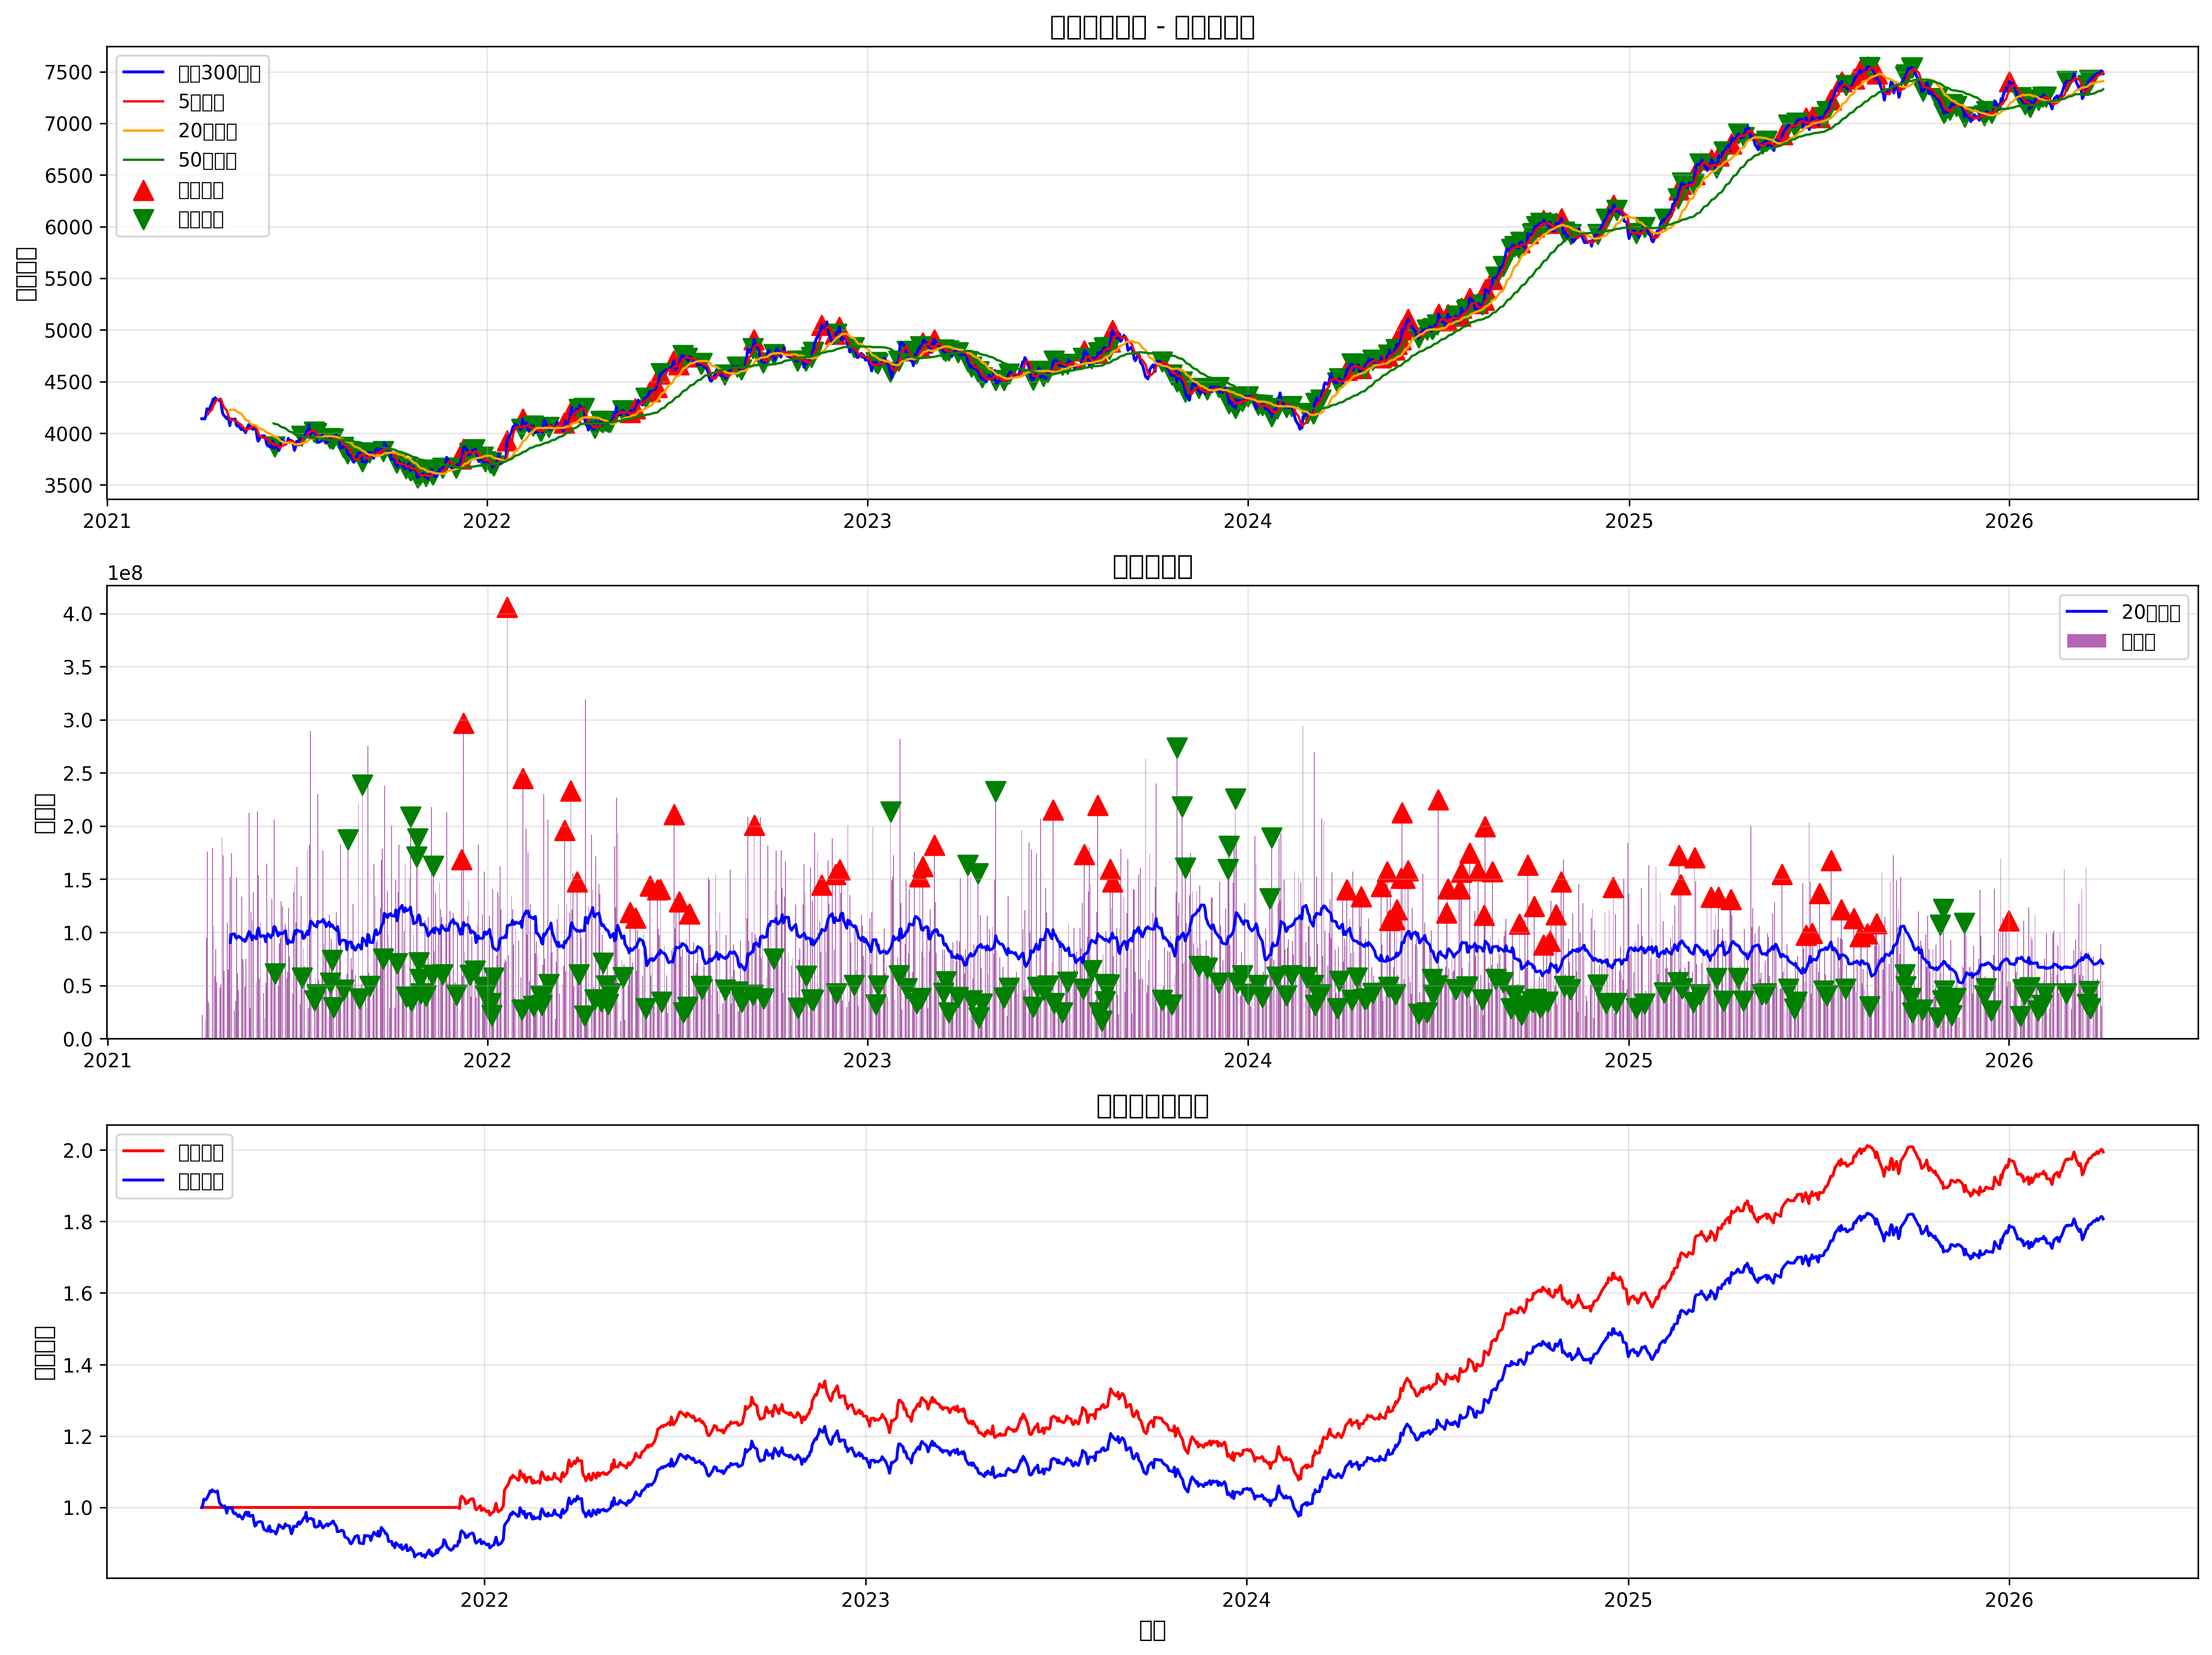

The data file committed next to this chart (first rows):
date, open, high, low, close, volume, ma5, ma20, ma50, volume_ma, volume_ratio, price_change, volume_change, price_volume_rise, price_volume_fall, price_rise_volume_fall, price_fall_volume_fall, ma_ascending, ma_descending, signal, position, strategy_returns, stop_loss_level, take_profit_level
2021-04-02, 4147, 4173, 4133, 4140, 22146039, , , , , , , , False, False, False, False, False, False, 0, 0, , 0.0, 0.0
2021-04-05, 4150, 4150, 4117, 4139, 17626435, , , , , , -0.0001097, -0.2041, False, False, False, True, False, False, 0, 0, -0.0, 0.0, 0.0
2021-04-06, 4176, 4176, 4147, 4170, 94607830, , , , , , 0.00748, 4.367, True, False, False, False, False, False, 0, 0, 0.0, 0.0, 0.0
2021-04-07, 4227, 4247, 4198, 4236, 176024991, , , , , , 0.01582, 0.8606, True, False, False, False, False, False, 0, 0, 0.0, 0.0, 0.0
2021-04-08, 4230, 4243, 4230, 4232, 35128299, 4184, , , , , -0.001028, -0.8004, False, False, False, True, False, False, 0, 0, -0.0, 0.0, 0.0
2021-04-09, 4228, 4252, 4215, 4228, 32877976, 4201, , , , , -0.001035, -0.06406, False, False, False, True, False, False, 0, 0, -0.0, 0.0, 0.0
2021-04-12, 4301, 4329, 4278, 4296, 179225153, 4232, , , , , 0.01611, 4.451, True, False, False, False, False, False, 0, 0, 0.0, 0.0, 0.0
2021-04-13, 4337, 4343, 4298, 4331, 106375686, 4265, , , , , 0.008293, -0.4065, False, False, True, False, False, False, 0, 0, 0.0, 0.0, 0.0
2021-04-14, 4311, 4370, 4311, 4317, 58709097, 4281, , , , , -0.003206, -0.4481, False, False, False, True, False, False, 0, 0, -0.0, 0.0, 0.0
2021-04-15, 4345, 4362, 4308, 4344, 84476415, 4303, , , , , 0.006152, 0.4389, True, False, False, False, False, False, 0, 0, 0.0, 0.0, 0.0
2021-04-16, 4334, 4336, 4308, 4330, 52945668, 4324, , , , , -0.003158, -0.3732, False, False, False, True, False, False, 0, 0, -0.0, 0.0, 0.0
2021-04-19, 4329, 4329, 4312, 4316, 48185400, 4328, , , , , -0.003198, -0.08991, False, False, False, True, False, False, 0, 0, -0.0, 0.0, 0.0
2021-04-20, 4337, 4338, 4331, 4331, 50496423, 4328, , , , , 0.00334, 0.04796, True, False, False, False, False, False, 0, 0, 0.0, 0.0, 0.0
2021-04-21, 4266, 4266, 4259, 4259, 189036840, 4316, , , , , -0.01659, 2.744, False, True, False, False, False, False, 0, 0, -0.0, 0.0, 0.0
2021-04-22, 4195, 4227, 4195, 4195, 172674057, 4286, , , , , -0.01511, -0.08656, False, False, False, True, False, False, 0, 0, -0.0, 0.0, 0.0
2021-04-23, 4189, 4199, 4175, 4177, 63913182, 4256, , , , , -0.004265, -0.6299, False, False, False, True, False, False, 0, 0, -0.0, 0.0, 0.0
2021-04-26, 4144, 4144, 4107, 4141, 109020911, 4220, , , , , -0.00861, 0.7058, False, True, False, False, False, False, 0, 0, -0.0, 0.0, 0.0
2021-04-27, 4151, 4174, 4140, 4158, 65231906, 4186, , , , , 0.004122, -0.4017, False, False, True, False, False, False, 0, 0, 0.0, 0.0, 0.0
2021-04-28, 4138, 4152, 4120, 4126, 99155397, 4159, , , , , -0.007667, 0.52, False, True, False, False, False, False, 0, 0, -0.0, 0.0, 0.0
2021-04-29, 4080, 4117, 4074, 4074, 152138413, 4135, 4227, , 90499806, 1.681, -0.01263, 0.5343, False, True, False, False, False, False, 0, 0, -0.0, 0.0, 0.0
2021-04-30, 4133, 4168, 4096, 4137, 174851523, 4127, 4227, , 98135080, 1.782, 0.01545, 0.1493, True, False, False, False, False, False, 0, 0, 0.0, 0.0, 0.0
2021-05-03, 4128, 4160, 4128, 4132, 26145910, 4125, 4227, , 98561054, 0.2653, -0.001151, -0.8505, False, False, False, True, False, False, 0, 0, -0.0, 0.0, 0.0
2021-05-04, 4141, 4153, 4130, 4139, 35574420, 4122, 4225, , 95609383, 0.3721, 0.001672, 0.3606, True, False, False, False, False, False, 0, 0, 0.0, 0.0, 0.0
2021-05-05, 4090, 4106, 4086, 4086, 151503893, 4114, 4217, , 94383328, 1.605, -0.01277, 3.259, False, True, False, False, False, False, 0, 0, -0.0, 0.0, 0.0
2021-05-06, 4070, 4106, 4054, 4068, 61522555, 4113, 4209, , 95703041, 0.6428, -0.004331, -0.5939, False, False, False, True, False, False, 0, 0, -0.0, 0.0, 0.0
2021-05-07, 4079, 4079, 4048, 4077, 46094677, 4101, 4202, , 96363876, 0.4783, 0.002076, -0.2508, False, False, True, False, False, False, 0, 0, 0.0, 0.0, 0.0
2021-05-10, 4049, 4049, 4035, 4035, 133544436, 4081, 4189, , 94079840, 1.419, -0.01033, 1.897, False, True, False, False, False, False, 0, 0, -0.0, 0.0, 0.0
2021-05-11, 4062, 4062, 4054, 4054, 74686857, 4064, 4175, , 92495399, 0.8075, 0.004684, -0.4407, False, False, True, False, False, False, 0, 0, 0.0, 0.0, 0.0
2021-05-12, 4035, 4053, 4033, 4033, 72596832, 4053, 4161, , 93189786, 0.779, -0.00499, -0.02798, False, False, False, True, False, False, 0, 0, -0.0, 0.0, 0.0
2021-05-13, 4033, 4062, 4013, 4026, 49105718, 4045, 4145, , 91421251, 0.5371, -0.00197, -0.3236, False, False, False, True, False, False, 0, 0, -0.0, 0.0, 0.0
2021-05-14, 3997, 4005, 3981, 4005, 75095224, 4031, 4128, , 92528729, 0.8116, -0.005073, 0.5293, False, True, False, False, False, False, 0, 0, -0.0, 0.0, 0.0
2021-05-17, 4086, 4086, 4039, 4083, 212479734, 4040, 4117, , 100743445, 2.109, 0.01939, 1.829, True, False, False, False, False, False, 0, 0, 0.0, 0.0, 0.0
2021-05-18, 4101, 4101, 4086, 4086, 28483186, 4047, 4105, , 99642784, 0.2859, 0.0007224, -0.8659, False, False, True, False, False, False, 0, 0, 0.0, 0.0, 0.0
2021-05-19, 4045, 4077, 4043, 4047, 118734761, 4049, 4094, , 96127680, 1.235, -0.009521, 3.169, False, True, False, False, False, False, 0, 0, -0.0, 0.0, 0.0
2021-05-20, 4076, 4106, 4051, 4083, 111093159, 4061, 4088, , 93048635, 1.194, 0.008952, -0.06436, False, False, True, False, False, False, 0, 0, 0.0, 0.0, 0.0
2021-05-21, 4032, 4058, 4014, 4037, 137622266, 4067, 4081, , 96734089, 1.423, -0.01117, 0.2388, False, True, False, False, False, False, 0, 0, -0.0, 0.0, 0.0
2021-05-24, 4040, 4055, 4027, 4049, 53186993, 4060, 4077, , 93942393, 0.5662, 0.002851, -0.6135, False, False, True, False, False, False, 0, 0, 0.0, 0.0, 0.0
2021-05-25, 3967, 3974, 3932, 3974, 213764786, 4038, 4068, , 101369037, 2.109, -0.0186, 3.019, False, True, False, False, False, False, 0, 0, -0.0, 0.0, 0.0
2021-05-26, 3921, 3945, 3896, 3924, 153862590, 4013, 4057, , 104104397, 1.478, -0.01262, -0.2802, False, False, False, True, False, False, 0, 0, -0.0, 0.0, 0.0
2021-05-27, 3923, 3934, 3900, 3934, 56527160, 3984, 4050, , 99323834, 0.5691, 0.002744, -0.6326, False, False, True, False, False, False, 0, 0, 0.0, 0.0, 0.0
2021-05-28, 3967, 4022, 3947, 3967, 109818690, 3969, 4042, , 96072192, 1.143, 0.00822, 0.9428, True, False, False, False, False, False, 0, 0, 0.0, 0.0, 0.0
2021-05-31, 3983, 3999, 3950, 3976, 42694185, 3955, 4034, , 96899606, 0.4406, 0.002411, -0.6112, False, False, True, False, False, False, 0, 0, 0.0, 0.0, 0.0
2021-06-01, 3967, 3975, 3930, 3974, 19509340, 3955, 4026, , 96096352, 0.203, -0.0005054, -0.543, False, False, False, True, False, False, 0, 0, -0.0, 0.0, 0.0
2021-06-02, 3977, 3977, 3965, 3965, 52509394, 3963, 4020, , 91146627, 0.5761, -0.002396, 1.692, False, True, False, False, False, False, 0, 0, -0.0, 0.0, 0.0
2021-06-03, 3912, 3918, 3908, 3908, 164497022, 3958, 4012, , 96295350, 1.708, -0.0143, 2.133, False, True, False, False, False, False, 0, 0, -0.0, 0.0, 0.0
2021-06-04, 3889, 3889, 3855, 3881, 92201816, 3941, 4002, , 98600707, 0.9351, -0.006772, -0.4395, False, False, False, True, False, False, 0, 0, -0.0, 0.0, 0.0
2021-06-07, 3860, 3898, 3859, 3865, 62215176, 3919, 3994, , 95034244, 0.6547, -0.004172, -0.3252, False, False, False, True, False, False, 0, 0, -0.0, 0.0, 0.0
2021-06-08, 3916, 3925, 3906, 3910, 131492680, 3906, 3986, , 97874536, 1.343, 0.01149, 1.114, True, False, False, False, False, False, 0, 0, 0.0, 0.0, 0.0
2021-06-09, 3917, 3925, 3917, 3925, 67531125, 3898, 3981, , 97621250, 0.6918, 0.004036, -0.4864, False, False, True, False, False, False, 0, 0, 0.0, 0.0, 0.0
2021-06-10, 3864, 3905, 3830, 3857, 206099261, 3888, 3973, 4096, 105470927, 1.954, -0.01747, 2.052, False, True, False, False, False, True, 0, 0, -0.0, 0.0, 0.0
2021-06-11, 3873, 3884, 3872, 3872, 61233116, 3886, 3966, 4090, 104777822, 0.5844, 0.003837, -0.7029, False, False, True, False, False, True, -1, 0, 0.0, 0.0, 0.0
2021-06-14, 3862, 3884, 3836, 3858, 50450473, 3884, 3955, 4085, 96676359, 0.5218, -0.00353, -0.1761, False, False, False, True, False, True, 0, 0, -0.0, 0.0, 0.0
2021-06-15, 3824, 3833, 3796, 3833, 89660254, 3869, 3942, 4078, 99735212, 0.899, -0.006595, 0.7772, False, True, False, False, False, True, 0, 0, -0.0, 0.0, 0.0
2021-06-16, 3852, 3877, 3852, 3859, 94469925, 3856, 3933, 4070, 98521971, 0.9589, 0.006783, 0.05364, True, False, False, False, False, True, 0, 0, 0.0, 0.0, 0.0
2021-06-17, 3906, 3919, 3901, 3901, 129046706, 3864, 3923, 4064, 99419648, 1.298, 0.01106, 0.366, True, False, False, False, False, True, 0, 0, 0.0, 0.0, 0.0
2021-06-18, 3932, 3940, 3932, 3940, 124303078, 3878, 3919, 4058, 98753688, 1.259, 0.009888, -0.03676, False, False, True, False, False, True, 0, 0, 0.0, 0.0, 0.0
2021-06-21, 3911, 3959, 3872, 3907, 108446811, 3888, 3911, 4050, 101516679, 1.068, -0.008211, -0.1276, False, False, False, True, False, True, 0, 0, -0.0, 0.0, 0.0
2021-06-22, 3886, 3933, 3886, 3896, 56981385, 3901, 3908, 4041, 93677509, 0.6083, -0.00288, -0.4746, False, False, False, True, False, True, 0, 0, -0.0, 0.0, 0.0
2021-06-23, 3917, 3917, 3891, 3910, 62790725, 3911, 3907, 4033, 89123916, 0.7045, 0.00366, 0.102, True, False, False, False, False, False, 0, 0, 0.0, 0.0, 0.0
2021-06-24, 3941, 3950, 3941, 3950, 123079687, 3921, 3908, 4025, 92451542, 1.331, 0.01021, 0.9602, True, False, False, False, False, False, 0, 0, 0.0, 0.0, 0.0
... 1,244 more rows
